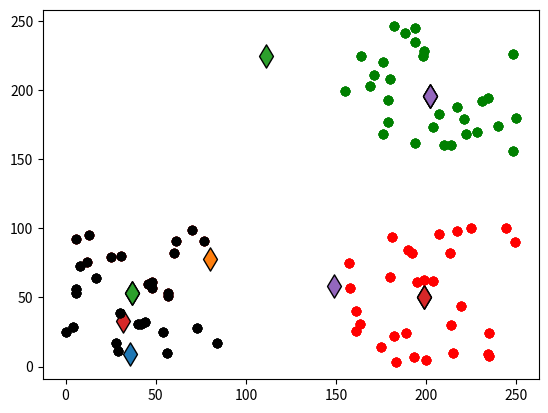

Source code (Python):
import numpy as np
from random import randint
import matplotlib.pyplot as plt
from matplotlib import style

x = []
y = []

#set centroids to random values
centroids = np.array([[randint(0,250),randint(0,250)],
                      [randint(0,250),randint(0,250)],
                      [randint(0,250),randint(0,250)]])

c1 = []
c2 = []
c3 = []
C1x = []
C2x = []
C3x = []
C1y = []
C2y = []
C3y = []
changing = True

for i in range(30):
    x.append(randint(0,100))
    y.append(randint(0,100))
    x.append(randint(150, 250))
    y.append(randint(0, 100))
    x.append(randint(150, 250))
    y.append(randint(150, 250))


def draw():
    for i in centroids:
        plt.scatter(i[0], i[1], 140, marker="d", edgecolors="black")
    plt.scatter(C1x, C1y, c="black")
    plt.scatter(C2x, C2y, c="red")
    plt.scatter(C3x, C3y, c="green")
    plt.show()


def assign_Point():
    c1.clear();c2.clear();c3.clear()
    for pnt in range(len(x)):#for each point in the grid
        distances = []
        for i in centroids:
            #find distance to point using equation (2.1)
            distances.append(((i[0] - x[pnt]) ** 2 + (i[1] - y[pnt]) ** 2) ** 0.5)

        #what is the nearest distance
        nearest = distances.index(min(distances))

        #assign the point to its closest centroid
        if nearest == 0:
            c1.append(pnt)
        elif nearest == 1:
            c2.append(pnt)
        else:
            c3.append(pnt)
    mod() #run function to create arrays with (x,y) coordenates for each centroid
    #arrays called C1x, C1y, C2x, C2y, C3x, C3y


def mod():
    C1x.clear();C1y.clear();C2x.clear();C2y.clear();C3x.clear();C3y.clear()
    for i in c1:
        C1x.append(x[i])
        C1y.append(y[i])
    for i in c2:
        C2x.append(x[i])
        C2y.append(y[i])
    for i in c3:
        C3x.append(x[i])
        C3y.append(y[i])


def move_centroid():
    old_centroids = centroids.copy()
    #recenter the centroid at mean of dimention
    #effective use of equation (3.1)
    if len(c1) != 0:
        (centroids[0])[0] = np.mean(C1x)
        (centroids[0])[1] = np.mean(C1y)
    if len(c2) != 0:
        (centroids[1])[0] = np.mean(C2x)
        (centroids[1])[1] = np.mean(C2y)
    if len(c3) != 0:
        (centroids[2])[0] = np.mean(C3x)
        (centroids[2])[1] = np.mean(C3y)
    #Did the centroids move?
    comparison = old_centroids == centroids
    if comparison.all():
        #if they didnt move return false to end program
        return False
    else:
        return True
        #if they did move return true to keep going


assign_Point()

print(c1)
print(c2)
print(c3)
draw()
count = 0
while changing: #continue running while changing variable is true
    count = count + 1 #add count to measure # of itterations
    assign_Point() #assign the points to closest centroids
    changing = move_centroid()#update centroid location
    #if the centroids didnt move and function returned False end program
    #if count % 5 == 0:
    print(count)
    draw() #display updated graph on screen

print("Final Count: " + str(count))
draw()